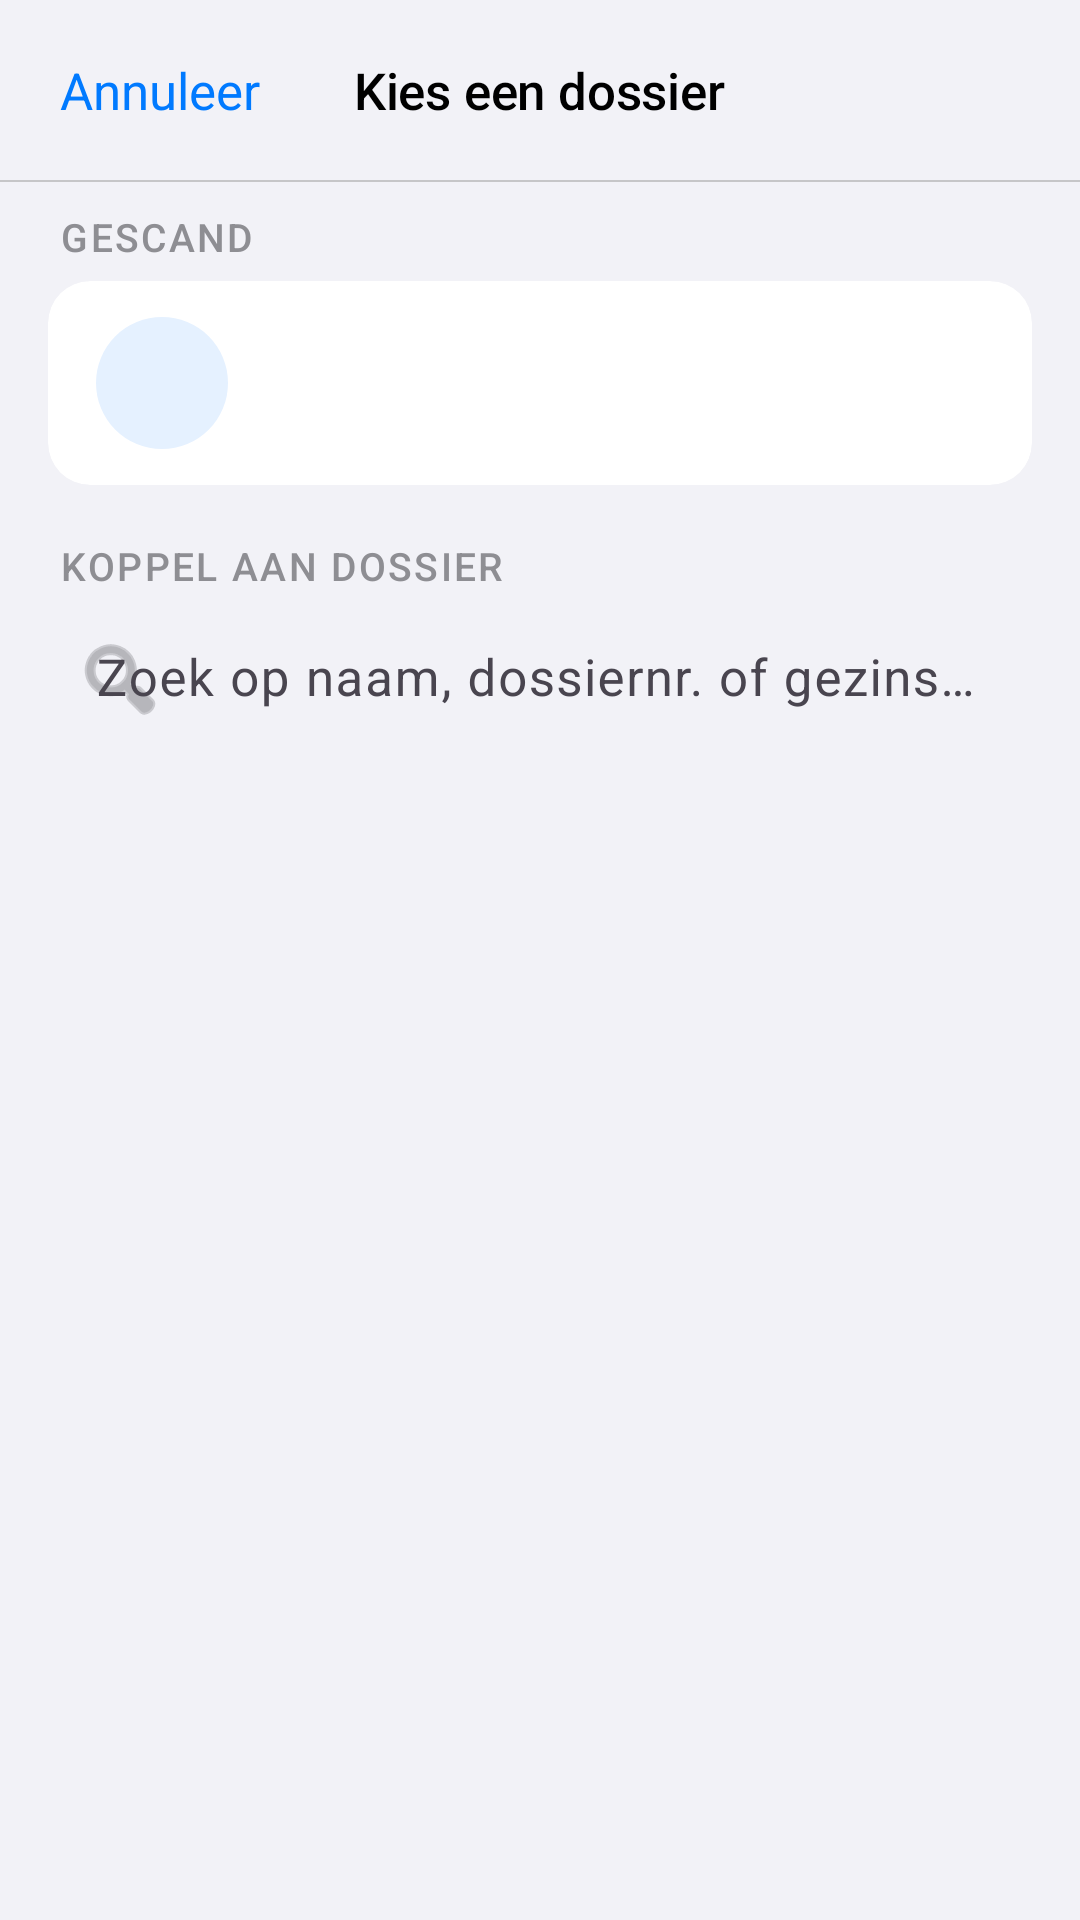

Produce the Android XML layout that renders to this screen, including the resource entries it uses.
<!-- AndroidManifest.xml: application theme Theme.PassportReader -->
<!-- res/layout/activity_dossier_picker.xml -->
<?xml version="1.0" encoding="utf-8"?>
<androidx.constraintlayout.widget.ConstraintLayout
    xmlns:android="http://schemas.android.com/apk/res/android"
    xmlns:app="http://schemas.android.com/apk/res-auto"
    android:layout_width="match_parent"
    android:layout_height="match_parent"
    android:background="@color/bg"
    android:fitsSystemWindows="true">

    
    <FrameLayout
        android:id="@+id/topbar"
        android:layout_width="match_parent"
        android:layout_height="44dp"
        android:layout_marginTop="8dp"
        android:paddingStart="16dp"
        android:paddingEnd="16dp"
        app:layout_constraintEnd_toEndOf="parent"
        app:layout_constraintStart_toStartOf="parent"
        app:layout_constraintTop_toTopOf="parent">

        <TextView
            android:id="@+id/btnCancel"
            android:layout_width="wrap_content"
            android:layout_height="match_parent"
            android:layout_gravity="start|center_vertical"
            android:background="?attr/selectableItemBackgroundBorderless"
            android:gravity="center"
            android:paddingStart="4dp"
            android:paddingEnd="12dp"
            android:text="@string/picker_cancel"
            android:textColor="@color/brand_blue"
            android:textSize="17sp"/>

        <TextView
            style="@style/iOSText.Headline"
            android:layout_width="wrap_content"
            android:layout_height="match_parent"
            android:layout_gravity="center"
            android:gravity="center"
            android:text="@string/picker_title"/>
    </FrameLayout>

    <View
        android:layout_width="match_parent"
        android:layout_height="0.5dp"
        android:layout_marginTop="8dp"
        android:background="@color/hair"
        app:layout_constraintTop_toBottomOf="@id/topbar"/>

    
    <androidx.core.widget.NestedScrollView
        android:id="@+id/scroll"
        android:layout_width="0dp"
        android:layout_height="0dp"
        android:clipToPadding="false"
        android:paddingBottom="16dp"
        app:layout_constraintBottom_toBottomOf="parent"
        app:layout_constraintEnd_toEndOf="parent"
        app:layout_constraintStart_toStartOf="parent"
        app:layout_constraintTop_toBottomOf="@id/topbar">

        <LinearLayout
            android:layout_width="match_parent"
            android:layout_height="wrap_content"
            android:orientation="vertical">

            
            <TextView
                style="@style/iOSText.SectionHeader"
                android:layout_width="match_parent"
                android:layout_height="wrap_content"
                android:paddingStart="20dp"
                android:text="@string/picker_section_found"/>

            <com.google.android.material.card.MaterialCardView
                style="@style/iOSGroupedSection"
                android:layout_width="match_parent"
                android:layout_height="wrap_content"
                android:layout_marginStart="16dp"
                android:layout_marginEnd="16dp">

                <LinearLayout
                    android:layout_width="match_parent"
                    android:layout_height="wrap_content"
                    android:gravity="center_vertical"
                    android:orientation="horizontal"
                    android:paddingStart="16dp"
                    android:paddingEnd="16dp"
                    android:paddingTop="12dp"
                    android:paddingBottom="12dp">

                    <FrameLayout
                        android:layout_width="44dp"
                        android:layout_height="44dp"
                        android:background="@drawable/bg_avatar_circle">

                        <TextView
                            android:id="@+id/passportInitials"
                            android:layout_width="match_parent"
                            android:layout_height="match_parent"
                            android:gravity="center"
                            android:textColor="@color/brand_blue"
                            android:textSize="16sp"
                            android:textStyle="bold"/>
                    </FrameLayout>

                    <LinearLayout
                        android:layout_width="0dp"
                        android:layout_height="wrap_content"
                        android:layout_marginStart="14dp"
                        android:layout_weight="1"
                        android:orientation="vertical">

                        <TextView
                            android:id="@+id/subtitle"
                            style="@style/iOSText.Headline"
                            android:layout_width="match_parent"
                            android:layout_height="wrap_content"
                            android:ellipsize="end"
                            android:maxLines="1"/>

                        <TextView
                            android:id="@+id/passportMeta"
                            style="@style/iOSText.Footnote"
                            android:layout_width="match_parent"
                            android:layout_height="wrap_content"
                            android:layout_marginTop="2dp"
                            android:ellipsize="end"
                            android:maxLines="1"/>
                    </LinearLayout>
                </LinearLayout>
            </com.google.android.material.card.MaterialCardView>

            
            <TextView
                style="@style/iOSText.SectionHeader"
                android:layout_width="match_parent"
                android:layout_height="wrap_content"
                android:paddingStart="20dp"
                android:text="@string/picker_section_attach"/>

            
            <FrameLayout
                android:layout_width="match_parent"
                android:layout_height="wrap_content"
                android:layout_marginStart="16dp"
                android:layout_marginEnd="16dp"
                android:layout_marginBottom="8dp">

                <com.google.android.material.textfield.TextInputLayout
                    style="@style/Widget.Material3.TextInputLayout.FilledBox"
                    android:layout_width="match_parent"
                    android:layout_height="wrap_content"
                    android:hint="@string/picker_search_hint"
                    app:boxBackgroundColor="@color/gray_btn"
                    app:boxCornerRadiusBottomEnd="12dp"
                    app:boxCornerRadiusBottomStart="12dp"
                    app:boxCornerRadiusTopEnd="12dp"
                    app:boxCornerRadiusTopStart="12dp"
                    app:boxStrokeWidth="0dp"
                    app:boxStrokeWidthFocused="0dp"
                    app:hintTextColor="@color/muted"
                    app:startIconDrawable="@android:drawable/ic_menu_search"
                    app:startIconTint="@color/muted">

                    <com.google.android.material.textfield.TextInputEditText
                        android:id="@+id/search"
                        android:layout_width="match_parent"
                        android:layout_height="46dp"
                        android:background="@android:color/transparent"
                        android:imeOptions="actionSearch"
                        android:inputType="text"
                        android:textSize="17sp"/>
                </com.google.android.material.textfield.TextInputLayout>
            </FrameLayout>

            <ProgressBar
                android:id="@+id/progress"
                style="?android:attr/progressBarStyleHorizontal"
                android:layout_width="match_parent"
                android:layout_height="3dp"
                android:layout_marginBottom="4dp"
                android:indeterminate="true"
                android:visibility="gone"/>

            
            <LinearLayout
                android:id="@+id/empty"
                android:layout_width="match_parent"
                android:layout_height="wrap_content"
                android:layout_marginTop="40dp"
                android:gravity="center_horizontal"
                android:orientation="vertical"
                android:paddingStart="32dp"
                android:paddingEnd="32dp"
                android:visibility="gone">

                <ImageView
                    android:layout_width="56dp"
                    android:layout_height="56dp"
                    android:alpha="0.35"
                    android:contentDescription="@null"
                    android:src="@drawable/ic_folder_search"/>

                <TextView
                    style="@style/iOSText.Headline"
                    android:layout_width="match_parent"
                    android:layout_height="wrap_content"
                    android:layout_marginTop="14dp"
                    android:gravity="center"
                    android:text="@string/picker_empty"
                    android:textColor="@color/muted"/>

                <TextView
                    style="@style/iOSText.Footnote"
                    android:layout_width="match_parent"
                    android:layout_height="wrap_content"
                    android:layout_marginTop="4dp"
                    android:gravity="center"
                    android:text="@string/picker_empty_hint"/>
            </LinearLayout>

            
            <com.google.android.material.card.MaterialCardView
                style="@style/iOSGroupedSection"
                android:layout_width="match_parent"
                android:layout_height="wrap_content"
                android:layout_marginStart="16dp"
                android:layout_marginEnd="16dp">

                <androidx.recyclerview.widget.RecyclerView
                    android:id="@+id/list"
                    android:layout_width="match_parent"
                    android:layout_height="wrap_content"
                    android:clipToPadding="false"
                    android:nestedScrollingEnabled="false"
                    android:overScrollMode="never"/>
            </com.google.android.material.card.MaterialCardView>
        </LinearLayout>
    </androidx.core.widget.NestedScrollView>

</androidx.constraintlayout.widget.ConstraintLayout>
<!-- resources referenced by this layout -->
<resources>
  <color name="bg">#F2F2F7</color>
  <color name="brand_blue">#007AFF</color>
  <color name="gray_btn">#E5E5EA</color>
  <color name="hair">#C6C6C8</color>
  <color name="muted">#8E8E93</color>
  <!-- drawable bg_avatar_circle (drawable) -->
  <shape xmlns:android="http://schemas.android.com/apk/res/android"
      android:shape="oval">
      <solid android:color="@color/brand_blue_soft"/>
  </shape>
  <!-- drawable ic_folder_search (drawable) -->
  <vector xmlns:android="http://schemas.android.com/apk/res/android"
      android:width="64dp"
      android:height="64dp"
      android:viewportWidth="64"
      android:viewportHeight="64">
      <path
          android:fillColor="#E5E7EB"
          android:pathData="M8,18 L24,18 L28,22 L56,22 C57.1,22 58,22.9 58,24 L58,52 C58,53.1 57.1,54 56,54 L8,54 C6.9,54 6,53.1 6,52 L6,20 C6,18.9 6.9,18 8,18 Z"/>
      <path
          android:strokeColor="#6B7280"
          android:strokeWidth="2.5"
          android:fillColor="@android:color/transparent"
          android:pathData="M34,36 m-7,0 a7,7 0 1,0 14,0 a7,7 0 1,0 -14,0"/>
      <path
          android:strokeColor="#6B7280"
          android:strokeWidth="2.5"
          android:strokeLineCap="round"
          android:fillColor="@android:color/transparent"
          android:pathData="M39,41 L44,46"/>
  </vector>
  <string name="picker_cancel">Annuleer</string>
  <string name="picker_empty">Geen dossiers gevonden.</string>
  <string name="picker_empty_hint">Probeer een andere zoekopdracht of maak een nieuw dossier aan via de webapp.</string>
  <string name="picker_search_hint">Zoek op naam, dossiernr. of gezinsnummer</string>
  <string name="picker_section_attach">Koppel aan dossier</string>
  <string name="picker_section_found">Gescand</string>
  <string name="picker_title">Kies een dossier</string>
  <style name="iOSGroupedSection" parent="Widget.Material3.CardView.Filled">
          <item name="cardBackgroundColor">@color/surface</item>
          <item name="cardCornerRadius">14dp</item>
          <item name="cardElevation">0dp</item>
          <item name="strokeWidth">0dp</item>
      </style>
  <style name="iOSText.Footnote">
          <item name="android:textColor">@color/muted</item>
          <item name="android:textSize">13sp</item>
      </style>
  <style name="iOSText.Headline">
          <item name="android:textColor">@color/ink</item>
          <item name="android:textSize">17sp</item>
          <item name="android:fontFamily">sans-serif-medium</item>
          <item name="android:letterSpacing">-0.004</item>
      </style>
  <style name="iOSText.SectionHeader">
          <item name="android:textColor">@color/muted</item>
          <item name="android:textSize">13sp</item>
          <item name="android:textAllCaps">true</item>
          <item name="android:letterSpacing">0.06</item>
          <item name="android:fontFamily">sans-serif-medium</item>
          <item name="android:paddingStart">16dp</item>
          <item name="android:paddingEnd">16dp</item>
          <item name="android:paddingTop">18dp</item>
          <item name="android:paddingBottom">6dp</item>
      </style>
  <style name="Theme.PassportReader" parent="Theme.Material3.DayNight.NoActionBar">
          <item name="colorPrimary">@color/brand_blue</item>
          <item name="colorPrimaryDark">@color/brand_blue_dark</item>
          <item name="colorOnPrimary">@color/white</item>
          <item name="android:statusBarColor" tools:targetApi="l">@color/bg</item>
          <item name="android:windowLightStatusBar" tools:targetApi="m">true</item>
      </style>
  <color name="brand_blue_soft">#E5F1FF</color>
  <color name="surface">#FFFFFF</color>
  <color name="ink">#000000</color>
  <color name="brand_blue_dark">#0051D5</color>
  <color name="white">#FFFFFF</color>
</resources>
